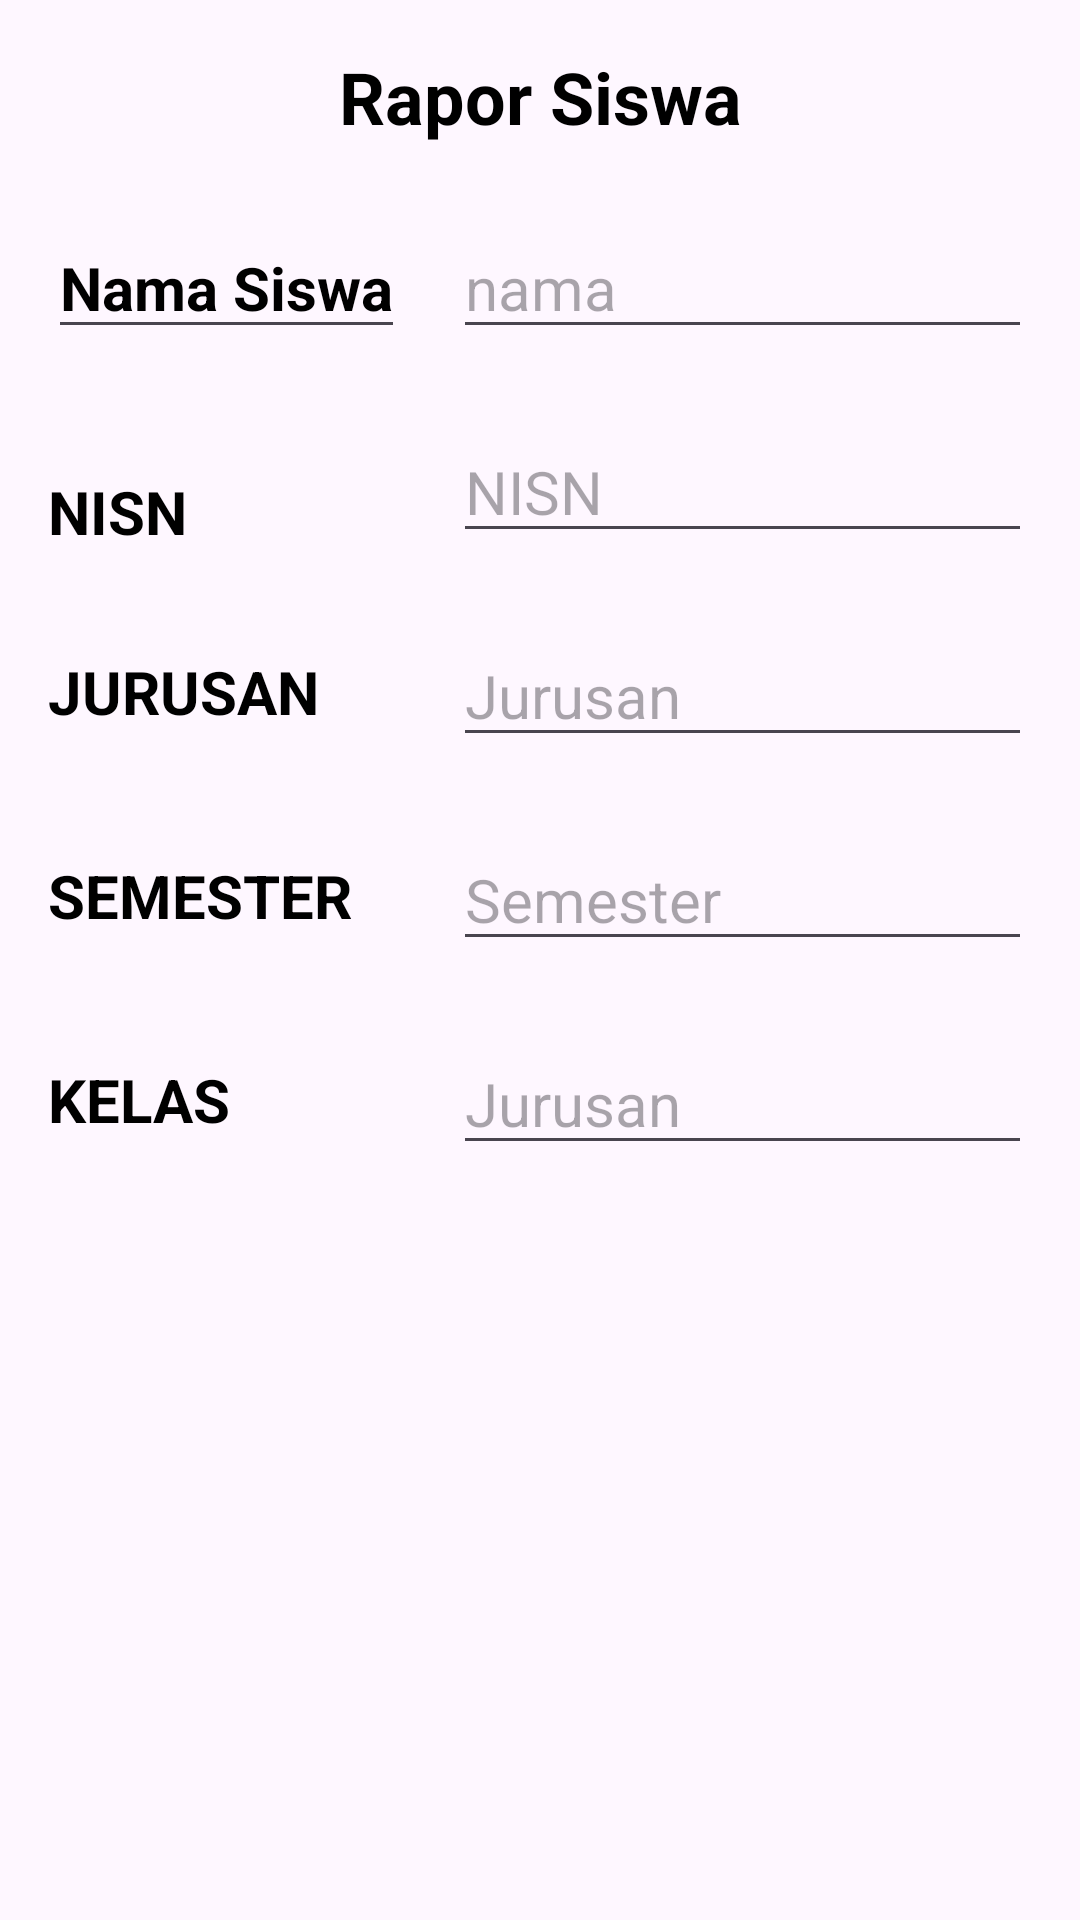

Here is an Android app screen rendered from its layout file. Give the layout XML and the strings, colors and styles it references.
<!-- AndroidManifest.xml: application theme Theme.RaporSiswa -->
<!-- res/layout/activity_rapor.xml -->
<?xml version="1.0" encoding="utf-8"?>
<androidx.constraintlayout.widget.ConstraintLayout xmlns:android="http://schemas.android.com/apk/res/android"
    xmlns:app="http://schemas.android.com/apk/res-auto"
    xmlns:tools="http://schemas.android.com/tools"
    android:layout_width="match_parent"
    android:layout_height="match_parent"
    tools:context=".ActivityRapor">

    <TextView
        android:id="@+id/tv_rapor"
        android:layout_width="wrap_content"
        android:layout_height="wrap_content"
        android:layout_marginTop="16dp"
        android:text="Rapor Siswa"
        android:textColor="@color/black"
        android:textSize="24sp"
        android:textStyle="bold"
        app:layout_constraintEnd_toEndOf="parent"
        app:layout_constraintStart_toStartOf="parent"
        app:layout_constraintTop_toTopOf="parent" />


    <androidx.appcompat.widget.AppCompatAutoCompleteTextView
        android:id="@+id/name"
        android:layout_width="wrap_content"
        android:layout_height="wrap_content"
        android:layout_marginStart="16dp"
        android:text="Nama Siswa"
        android:textColor="@color/black"
        android:textSize="20sp"
        android:textStyle="bold"
        app:layout_constraintBottom_toBottomOf="@+id/tv_name"
        app:layout_constraintStart_toStartOf="parent"
        app:layout_constraintTop_toTopOf="@+id/tv_name" />


    <androidx.appcompat.widget.AppCompatAutoCompleteTextView
        android:id="@+id/tv_name"
        android:layout_width="0dp"
        android:layout_height="wrap_content"
        android:layout_marginStart="16dp"
        android:layout_marginTop="24dp"
        android:layout_marginEnd="16dp"
        android:hint="nama"
        android:textColor="@color/black"
        android:textSize="20sp"
        android:textStyle="normal"
        app:layout_constraintEnd_toEndOf="parent"
        app:layout_constraintStart_toEndOf="@+id/name"
        app:layout_constraintTop_toBottomOf="@+id/tv_rapor" />


    <TextView
        android:id="@+id/nisn"
        android:layout_width="wrap_content"
        android:layout_height="wrap_content"
        android:layout_marginTop="16dp"
        android:text="NISN"
        android:textColor="@color/black"
        android:textSize="20sp"
        android:textStyle="bold"
        app:layout_constraintBottom_toBottomOf="@+id/tv_nisn"
        app:layout_constraintStart_toStartOf="@+id/name"
        app:layout_constraintTop_toTopOf="@+id/tv_nisn" />

    <androidx.appcompat.widget.AppCompatAutoCompleteTextView
        android:id="@+id/tv_nisn"
        android:layout_width="0dp"
        android:layout_height="wrap_content"
        android:layout_marginTop="24dp"
        android:hint="NISN"
        android:textColor="@color/black"
        android:textSize="20sp"
        android:textStyle="normal"
        app:layout_constraintEnd_toEndOf="@+id/tv_name"
        app:layout_constraintStart_toStartOf="@+id/tv_name"
        app:layout_constraintTop_toBottomOf="@+id/tv_name" />

    <TextView
        android:id="@+id/jurusan"
        android:layout_width="wrap_content"
        android:layout_height="wrap_content"
        android:layout_marginStart="16dp"
        android:text="JURUSAN"
        android:textColor="@color/black"
        android:textSize="20sp"
        android:textStyle="bold"
        app:layout_constraintBottom_toBottomOf="@+id/tv_jurusan"
        app:layout_constraintStart_toStartOf="parent"
        app:layout_constraintTop_toTopOf="@+id/tv_jurusan" />

    <TextView
        android:id="@+id/Semester"
        android:layout_width="wrap_content"
        android:layout_height="wrap_content"
        android:text="SEMESTER"
        android:textColor="@color/black"
        android:textSize="20sp"
        android:textStyle="bold"
        app:layout_constraintBottom_toBottomOf="@+id/tv_semester"
        app:layout_constraintStart_toStartOf="@+id/jurusan"
        app:layout_constraintTop_toTopOf="@+id/tv_semester" />

    <TextView
        android:id="@+id/KELAS"
        android:layout_width="wrap_content"
        android:layout_height="wrap_content"
        android:text="KELAS"
        android:textColor="@color/black"
        android:textSize="20sp"
        android:textStyle="bold"
        app:layout_constraintBottom_toBottomOf="@+id/tv_kelas"
        app:layout_constraintStart_toStartOf="@+id/Semester"
        app:layout_constraintTop_toTopOf="@+id/tv_kelas" />

    <androidx.appcompat.widget.AppCompatAutoCompleteTextView
        android:id="@+id/tv_jurusan"
        android:layout_width="0dp"
        android:layout_height="wrap_content"
        android:layout_marginTop="24dp"
        android:hint="Jurusan"
        android:textColor="@color/black"
        android:textSize="20sp"
        android:textStyle="normal"
        app:layout_constraintEnd_toEndOf="@+id/tv_nisn"
        app:layout_constraintStart_toStartOf="@+id/tv_nisn"
        app:layout_constraintTop_toBottomOf="@+id/tv_nisn" />

    <androidx.appcompat.widget.AppCompatAutoCompleteTextView
        android:id="@+id/tv_semester"
        android:layout_width="0dp"
        android:layout_height="wrap_content"
        android:layout_marginTop="24dp"
        android:hint="Semester"
        android:textColor="@color/black"
        android:textSize="20sp"
        android:textStyle="normal"
        app:layout_constraintEnd_toEndOf="@+id/tv_jurusan"
        app:layout_constraintStart_toStartOf="@+id/tv_jurusan"
        app:layout_constraintTop_toBottomOf="@+id/tv_jurusan" />

    <androidx.appcompat.widget.AppCompatAutoCompleteTextView
        android:id="@+id/tv_kelas"
        android:layout_width="0dp"
        android:layout_height="wrap_content"
        android:layout_marginTop="24dp"
        android:hint="Jurusan"
        android:textColor="@color/black"
        android:textSize="20sp"
        android:textStyle="normal"
        app:layout_constraintEnd_toEndOf="@+id/tv_semester"
        app:layout_constraintStart_toStartOf="@+id/tv_semester"
        app:layout_constraintTop_toBottomOf="@+id/tv_semester" />




























































































</androidx.constraintlayout.widget.ConstraintLayout>
<!-- resources referenced by this layout -->
<resources>
  <color name="black">#FF000000</color>
  <style name="Theme.RaporSiswa" parent="Base.Theme.RaporSiswa" />
  <style name="Base.Theme.RaporSiswa" parent="Theme.Material3.DayNight.NoActionBar">
          
          
          <item name="android:statusBarColor">@color/black</item>
          <item name="colorPrimary">@color/black</item>
      </style>
</resources>
